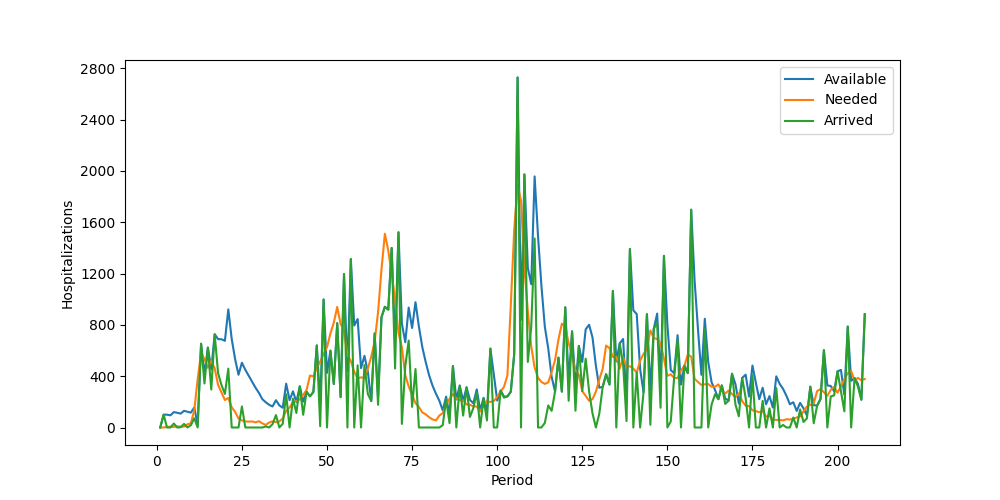

Source data for this figure (header and first rows):
Period, Inventory, Arrived, Available, Needed, Succeeded, Failed, Lost
1, 0, 0, 0, 0, 0, 0, 0
2, 0, 100, 100, 0, 0, 0, 0
3, 100, 0, 100, 5, 5, 0, 0
4, 95, 0, 95, 6, 6, 0, 0
5, 89, 31, 120, 5, 5, 0, 0
6, 115, 0, 115, 9, 9, 0, 0
7, 106, 2, 108, 6, 6, 0, 0
8, 102, 28, 130, 7, 7, 0, 0
9, 123, 0, 123, 25, 25, 0, 0
10, 98, 18, 116, 32, 32, 0, 0
11, 84, 72, 156, 134, 134, 0, 0
12, 22, 0, 22, 377, 22, 355, 0
13, 0, 653, 653, 581, 581, 0, 0
14, 72, 343, 415, 534, 415, 119, 0
15, 0, 623, 623, 465, 465, 0, 0
16, 158, 296, 454, 519, 454, 65, 0
17, 0, 727, 727, 461, 461, 0, 0
18, 266, 423, 689, 332, 332, 0, 0
19, 357, 331, 688, 274, 274, 0, 0
20, 414, 262, 676, 214, 214, 0, 0
21, 462, 459, 921, 230, 230, 0, 0
22, 691, 0, 691, 158, 158, 0, 0
23, 533, 0, 533, 122, 122, 0, 0
24, 411, 0, 411, 70, 70, 0, 0
25, 341, 164, 505, 55, 55, 0, 0
26, 450, 0, 450, 47, 47, 0, 0
27, 403, 0, 403, 46, 46, 0, 0
28, 357, 0, 357, 47, 47, 0, 0
29, 310, 0, 310, 40, 40, 0, 0
30, 270, 0, 270, 49, 49, 0, 0
31, 221, 0, 221, 32, 32, 0, 0
32, 189, 8, 197, 20, 20, 0, 0
33, 177, 0, 177, 39, 39, 0, 0
34, 138, 26, 164, 48, 48, 0, 0
35, 116, 97, 213, 41, 41, 0, 0
36, 172, 0, 172, 47, 47, 0, 0
37, 125, 29, 154, 71, 71, 0, 0
38, 83, 259, 342, 129, 129, 0, 0
39, 213, 0, 213, 156, 156, 0, 0
40, 57, 225, 282, 196, 196, 0, 0
41, 86, 113, 199, 207, 199, 8, 0
42, 0, 321, 321, 218, 218, 0, 0
43, 103, 99, 202, 253, 202, 51, 0
44, 0, 278, 278, 293, 278, 15, 0
45, 0, 243, 243, 405, 243, 162, 0
46, 0, 277, 277, 399, 277, 122, 0
47, 0, 640, 640, 464, 464, 0, 0
48, 176, 10, 186, 514, 186, 328, 0
49, 0, 998, 998, 572, 572, 0, 0
50, 426, 0, 426, 625, 426, 199, 0
51, 0, 599, 599, 733, 599, 134, 0
52, 0, 339, 339, 818, 339, 479, 0
53, 0, 813, 813, 940, 813, 127, 0
54, 0, 237, 237, 806, 237, 569, 0
55, 0, 1197, 1197, 757, 757, 0, 0
56, 440, 0, 440, 565, 440, 125, 0
57, 0, 1313, 1313, 518, 518, 0, 0
58, 795, 0, 795, 434, 434, 0, 0
59, 361, 485, 846, 383, 383, 0, 0
60, 463, 0, 463, 391, 391, 0, 0
... 148 more rows
